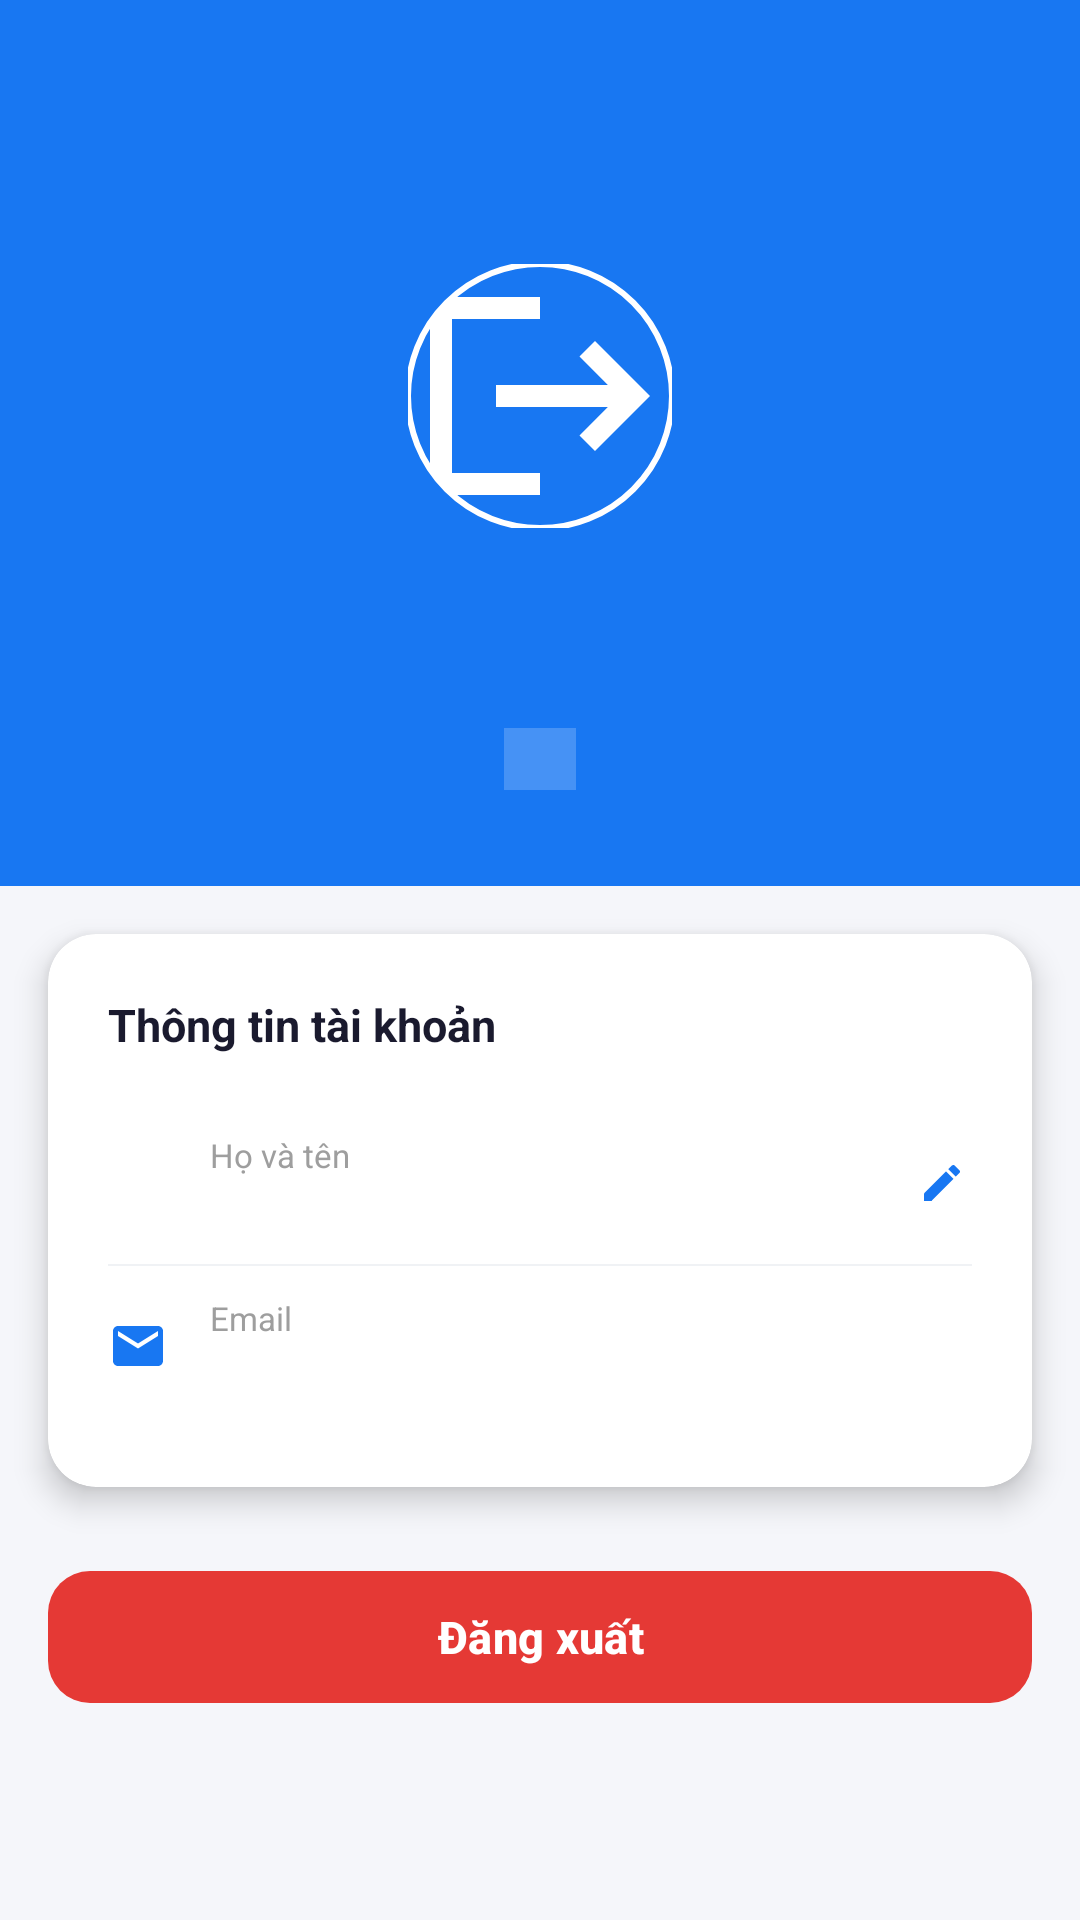

Produce the Android XML layout that renders to this screen, including the resource entries it uses.
<!-- AndroidManifest.xml: application theme Theme.Doanmobile002 -->
<!-- res/layout/activity_profile.xml -->
<?xml version="1.0" encoding="utf-8"?>
<LinearLayout
    xmlns:android="http://schemas.android.com/apk/res/android"
    xmlns:app="http://schemas.android.com/apk/res-auto"
    android:layout_width="match_parent"
    android:layout_height="match_parent"
    android:orientation="vertical"
    android:background="#F5F6FA">

    
    <androidx.appcompat.widget.Toolbar
        android:id="@+id/profileToolbar"
        android:layout_width="match_parent"
        android:layout_height="?attr/actionBarSize"
        android:background="#1877F2"
        android:elevation="4dp"
        app:titleTextColor="#FFFFFF" />

    <ScrollView
        android:layout_width="match_parent"
        android:layout_height="0dp"
        android:layout_weight="1">

        <LinearLayout
            android:layout_width="match_parent"
            android:layout_height="wrap_content"
            android:orientation="vertical"
            android:paddingBottom="32dp">

            
            <LinearLayout
                android:layout_width="match_parent"
                android:layout_height="wrap_content"
                android:background="#1877F2"
                android:orientation="vertical"
                android:gravity="center"
                android:paddingTop="24dp"
                android:paddingBottom="32dp">

                
                <com.google.android.material.imageview.ShapeableImageView
                    android:id="@+id/profileImgAvatar"
                    android:layout_width="88dp"
                    android:layout_height="88dp"
                    android:src="@drawable/ic_profile"
                    android:background="@drawable/bg_avatar_border"
                    android:scaleType="centerCrop"
                    app:shapeAppearanceOverlay="@style/CircleImageView"
                    app:strokeColor="#FFFFFF"
                    app:strokeWidth="2dp"
                    android:contentDescription="Avatar" />

                
                <TextView
                    android:id="@+id/profileTvName"
                    android:layout_width="wrap_content"
                    android:layout_height="wrap_content"
                    android:layout_marginTop="12dp"
                    android:textColor="#FFFFFF"
                    android:textSize="20sp"
                    android:textStyle="bold" />

                
                <TextView
                    android:id="@+id/profileTvEmail"
                    android:layout_width="wrap_content"
                    android:layout_height="wrap_content"
                    android:layout_marginTop="4dp"
                    android:textColor="#CCE3FF"
                    android:textSize="13sp" />

                
                <TextView
                    android:id="@+id/profileTvProvider"
                    android:layout_width="wrap_content"
                    android:layout_height="wrap_content"
                    android:layout_marginTop="6dp"
                    android:background="#33FFFFFF"
                    android:paddingStart="12dp"
                    android:paddingEnd="12dp"
                    android:paddingTop="3dp"
                    android:paddingBottom="3dp"
                    android:textColor="#FFFFFF"
                    android:textSize="11sp" />

            </LinearLayout>

            
            <androidx.cardview.widget.CardView
                android:layout_width="match_parent"
                android:layout_height="wrap_content"
                android:layout_margin="16dp"
                android:layout_marginTop="-20dp"
                app:cardCornerRadius="16dp"
                app:cardElevation="6dp"
                app:cardBackgroundColor="#FFFFFF">

                <LinearLayout
                    android:layout_width="match_parent"
                    android:layout_height="wrap_content"
                    android:orientation="vertical"
                    android:padding="20dp">

                    <TextView
                        android:layout_width="wrap_content"
                        android:layout_height="wrap_content"
                        android:text="Thông tin tài khoản"
                        android:textColor="#1A1A2E"
                        android:textSize="15sp"
                        android:textStyle="bold"
                        android:layout_marginBottom="16dp" />

                    
                    <LinearLayout
                        android:layout_width="match_parent"
                        android:layout_height="wrap_content"
                        android:orientation="horizontal"
                        android:gravity="center_vertical"
                        android:paddingTop="10dp"
                        android:paddingBottom="10dp">

                        <ImageView
                            android:layout_width="20dp"
                            android:layout_height="20dp"
                            android:src="@drawable/ic_profile"
                            app:tint="#1877F2" />

                        <LinearLayout
                            android:layout_width="0dp"
                            android:layout_height="wrap_content"
                            android:layout_weight="1"
                            android:orientation="vertical"
                            android:paddingStart="14dp">

                            <TextView
                                android:layout_width="wrap_content"
                                android:layout_height="wrap_content"
                                android:text="Họ và tên"
                                android:textColor="#9E9E9E"
                                android:textSize="11sp" />

                            <TextView
                                android:id="@+id/profileTvNameRow"
                                android:layout_width="wrap_content"
                                android:layout_height="wrap_content"
                                android:textColor="#1A1A2E"
                                android:textSize="14sp"
                                android:textStyle="bold" />

                        </LinearLayout>

                        <ImageView
                            android:id="@+id/btnEditName"
                            android:layout_width="20dp"
                            android:layout_height="20dp"
                            android:src="@drawable/ic_edit"
                            app:tint="#1877F2"
                            android:padding="2dp"
                            android:contentDescription="Sửa tên"
                            android:clickable="true"
                            android:focusable="true"
                            android:background="?attr/selectableItemBackgroundBorderless" />

                    </LinearLayout>

                    <View android:layout_width="match_parent"
                        android:layout_height="0.5dp"
                        android:background="#F0F2F5"/>

                    
                    <LinearLayout
                        android:layout_width="match_parent"
                        android:layout_height="wrap_content"
                        android:orientation="horizontal"
                        android:gravity="center_vertical"
                        android:paddingTop="10dp"
                        android:paddingBottom="10dp">

                        <ImageView
                            android:layout_width="20dp"
                            android:layout_height="20dp"
                            android:src="@drawable/ic_email"
                            app:tint="#1877F2" />

                        <LinearLayout
                            android:layout_width="0dp"
                            android:layout_height="wrap_content"
                            android:layout_weight="1"
                            android:orientation="vertical"
                            android:paddingStart="14dp">

                            <TextView
                                android:layout_width="wrap_content"
                                android:layout_height="wrap_content"
                                android:text="Email"
                                android:textColor="#9E9E9E"
                                android:textSize="11sp" />

                            <TextView
                                android:id="@+id/profileTvEmailRow"
                                android:layout_width="wrap_content"
                                android:layout_height="wrap_content"
                                android:textColor="#1A1A2E"
                                android:textSize="14sp" />

                        </LinearLayout>
                    </LinearLayout>

                </LinearLayout>
            </androidx.cardview.widget.CardView>

            
            <com.google.android.material.button.MaterialButton
                android:id="@+id/btnLogout"
                android:layout_width="match_parent"
                android:layout_height="52dp"
                android:layout_marginStart="16dp"
                android:layout_marginEnd="16dp"
                android:layout_marginTop="8dp"
                android:text="Đăng xuất"
                android:textSize="15sp"
                android:textStyle="bold"
                android:textColor="#FFFFFF"
                app:backgroundTint="#E53935"
                app:cornerRadius="14dp"
                app:icon="@drawable/ic_logout"
                app:iconGravity="textStart"
                app:iconTint="#FFFFFF" />

        </LinearLayout>
    </ScrollView>

</LinearLayout>
<!-- resources referenced by this layout -->
<resources>
  <!-- drawable bg_avatar_border (drawable) -->
  <?xml version="1.0" encoding="utf-8"?>
  <vector xmlns:android="http://schemas.android.com/apk/res/android"
      android:width="24dp" android:height="24dp"
      android:viewportWidth="24" android:viewportHeight="24">
      <path android:fillColor="#FFFFFF"
          android:pathData="M17,7l-1.41,1.41L18.17,11H8v2h10.17l-2.58,2.58L17,17l5,-5zM4,5h8V3H4C2.9,3 2,3.9 2,5v14c0,1.1 0.9,2 2,2h8v-2H4V5z"/>
  </vector>
  <!-- drawable ic_edit (drawable) -->
  <?xml version="1.0" encoding="utf-8"?>
  <vector xmlns:android="http://schemas.android.com/apk/res/android"
      android:width="24dp"
      android:height="24dp"
      android:viewportWidth="24"
      android:viewportHeight="24"
      android:tint="#1877F2">
      <path
          android:fillColor="#FF000000"
          android:pathData="M3,17.25V21h3.75L17.81,9.94l-3.75,-3.75L3,17.25zM20.71,7.04c0.39,-0.39 0.39,-1.02 0,-1.41l-2.34,-2.34c-0.39,-0.39 -1.02,-0.39 -1.41,0l-1.83,1.83 3.75,3.75 1.83,-1.83z" />
  </vector>
  <!-- drawable ic_email (drawable) -->
  <?xml version="1.0" encoding="utf-8"?>
  <vector xmlns:android="http://schemas.android.com/apk/res/android"
      android:width="24dp" android:height="24dp"
      android:viewportWidth="24" android:viewportHeight="24">
      <path android:fillColor="#9E9E9E"
          android:pathData="M20,4H4C2.9,4 2,4.9 2,6v12c0,1.1 0.9,2 2,2h16c1.1,0 2,-0.9 2,-2V6C22,4.9 21.1,4 20,4zM20,8l-8,5 -8,-5V6l8,5 8,-5V8z"/>
  </vector>
  <style name="CircleImageView">
          <item name="cornerSize">50%</item>
      </style>
  <style name="Theme.Doanmobile002" parent="Base.Theme.Doanmobile002" />
  <style name="Base.Theme.Doanmobile002" parent="Theme.Material3.DayNight.NoActionBar">
          
          
      </style>
</resources>
